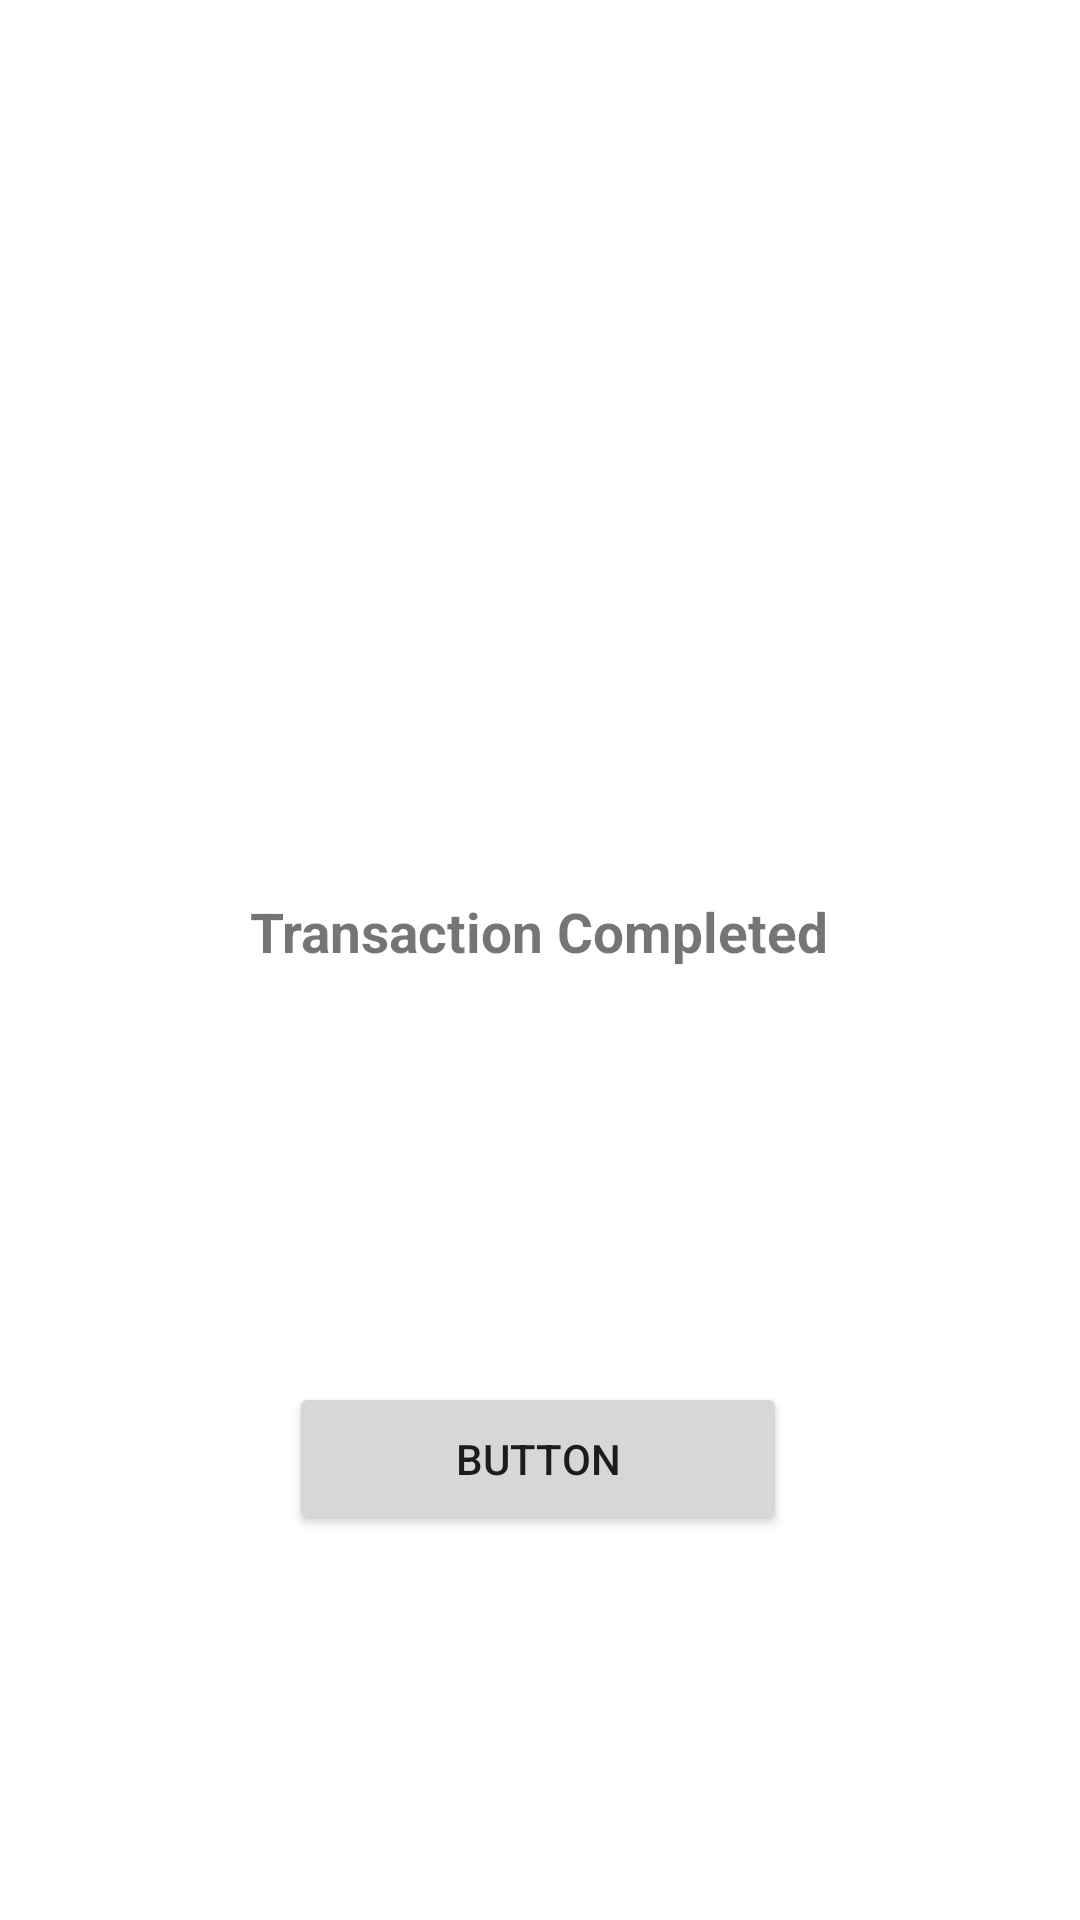

Android layout source for this screen:
<!-- AndroidManifest.xml: application theme Theme.FixIt -->
<!-- res/layout/activity_alert_box.xml -->
<?xml version="1.0" encoding="utf-8"?>
<androidx.constraintlayout.widget.ConstraintLayout xmlns:android="http://schemas.android.com/apk/res/android"
    xmlns:app="http://schemas.android.com/apk/res-auto"
    xmlns:tools="http://schemas.android.com/tools"
    android:layout_width="match_parent"
    android:layout_height="match_parent"
    tools:context=".AlertBox">

    <ImageView
        android:id="@+id/imageView16"
        android:layout_width="176dp"
        android:layout_height="190dp"
        app:layout_constraintBottom_toBottomOf="parent"
        app:layout_constraintEnd_toEndOf="parent"
        app:layout_constraintHorizontal_bias="0.497"
        app:layout_constraintStart_toStartOf="parent"
        app:layout_constraintTop_toTopOf="parent"
        app:layout_constraintVertical_bias="0.216"
        app:srcCompat="@drawable/alert" />

    <TextView
        android:id="@+id/textView49"
        android:layout_width="294dp"
        android:layout_height="38dp"
        android:gravity="center"
        android:text="Transaction Completed"
        android:textSize="55px"
        android:textStyle="bold"
        app:layout_constraintBottom_toBottomOf="parent"
        app:layout_constraintEnd_toEndOf="parent"
        app:layout_constraintHorizontal_bias="0.495"
        app:layout_constraintStart_toStartOf="parent"
        app:layout_constraintTop_toTopOf="parent"
        app:layout_constraintVertical_bias="0.484" />

    <Button
        android:id="@+id/button6"
        android:layout_width="166dp"
        android:layout_height="51dp"
        android:text="Button"
        app:layout_constraintBottom_toBottomOf="parent"
        app:layout_constraintEnd_toEndOf="parent"
        app:layout_constraintHorizontal_bias="0.497"
        app:layout_constraintStart_toStartOf="parent"
        app:layout_constraintTop_toTopOf="parent"
        app:layout_constraintVertical_bias="0.782" />
</androidx.constraintlayout.widget.ConstraintLayout>
<!-- resources referenced by this layout -->
<resources>
  <style name="Theme.FixIt" parent="Theme.MaterialComponents.DayNight.DarkActionBar">
          
          <item name="colorPrimary">@color/purple_500</item>
          <item name="colorPrimaryVariant">@color/purple_700</item>
          <item name="colorOnPrimary">@color/white</item>
          
          <item name="colorSecondary">@color/teal_200</item>
          <item name="colorSecondaryVariant">@color/teal_700</item>
          <item name="colorOnSecondary">@color/black</item>
          
          <item name="android:statusBarColor">?attr/colorPrimaryVariant</item>
          
      </style>
  <color name="purple_500">#FF6200EE</color>
  <color name="purple_700">#FF3700B3</color>
  <color name="white">#FFFFFFFF</color>
  <color name="teal_200">#FF03DAC5</color>
  <color name="teal_700">#FF018786</color>
  <color name="black">#FF000000</color>
</resources>
